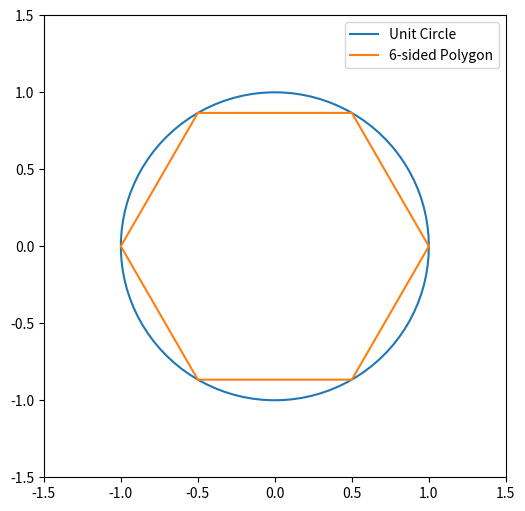

Write the Python code that produced this figure.
import matplotlib.pyplot as plt
import numpy as np
import sys

# コマンドライン引数から n を取得（デフォルトは 0）
n = int(sys.argv[1]) if len(sys.argv) > 1 else 0

# 単位円を描くための角度と半径を定義
theta = np.linspace(0, 2 * np.pi, 100)
r = 1

# 単位円のxとy座標
x_circle = r * np.cos(theta)
y_circle = r * np.sin(theta)

# 多角形の頂点を計算（6 * 2**n 角形）
polygon_vertices = [(np.cos(2 * np.pi / (6 * 2**n) * i), np.sin(2 * np.pi / (6 * 2**n) * i)) for i in range(6 * 2**n)]

# 多角形のxとy座標（最初の頂点を最後にも追加して閉じる）
x_polygon = [v[0] for v in polygon_vertices] + [polygon_vertices[0][0]]
y_polygon = [v[1] for v in polygon_vertices] + [polygon_vertices[0][1]]

# プロットの設定
plt.figure(figsize=(6, 6))
plt.plot(x_circle, y_circle, label='Unit Circle')  # 単位円
plt.plot(x_polygon, y_polygon, label=f'{6 * 2**n}-sided Polygon')  # 多角形

# 軸の設定
plt.xlim(-1.5, 1.5)
plt.ylim(-1.5, 1.5)
plt.gca().set_aspect('equal', adjustable='box')

# 凡例の追加
plt.legend()

# グラフを表示
plt.show()
